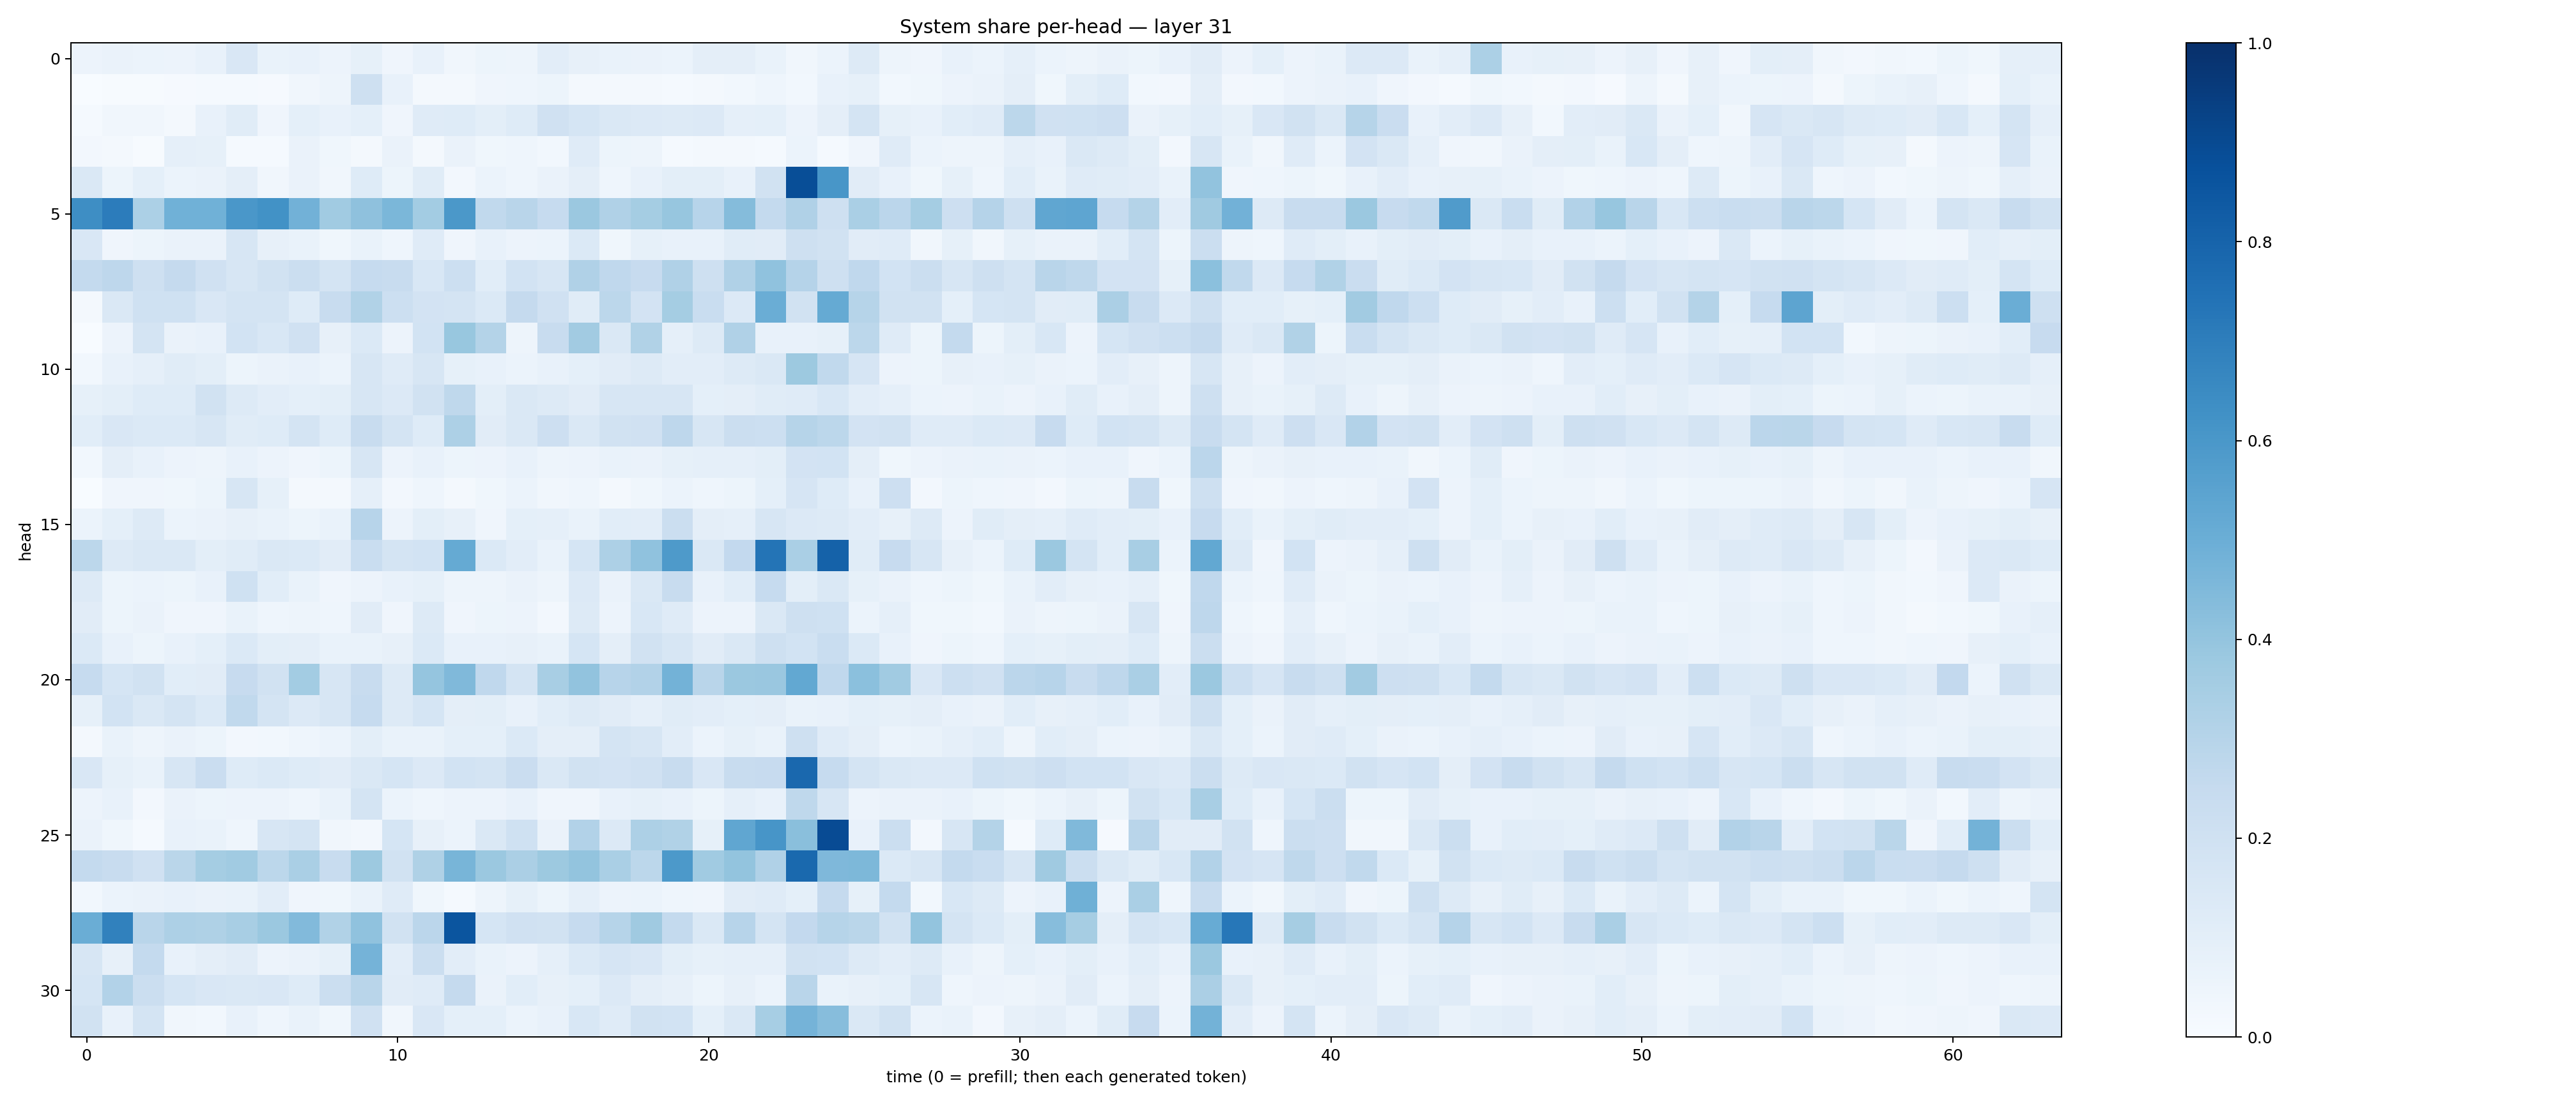

Values plotted in this chart, from the file beside it:
0.056868214, 0.063084915, 0.060282707, 0.055861108, 0.070730045, 0.14902954, 0.06967969, 0.07417003, 0.057112828, 0.0858623, 0.039416615, 0.07571984, 0.033186004, 0.053308606, 0.04772602, 0.10428842, 0.07917404, 0.06975422, 0.06463454, 0.062167503, 0.09625495, 0.09396767, 0.06968676, 0.03228173
0.002831, 0.005491, 0.004976, 0.01024, 0.01473, 0.01237, 0.008886, 0.03224, 0.04772, 0.2035, 0.07473, 0.01671, 0.02009, 0.04031, 0.04531, 0.05307, 0.02109, 0.02299, 0.01702, 0.01463, 0.01894, 0.02878, 0.04413, 0.02904
0.01412, 0.03155, 0.03294, 0.02025, 0.07437, 0.1146, 0.04096, 0.09248, 0.07244, 0.09017, 0.04005, 0.1178, 0.122, 0.09796, 0.1221, 0.1968, 0.1686, 0.1431, 0.1354, 0.1298, 0.1342, 0.08726, 0.09062, 0.05572
0.02585, 0.02275, 0.005767, 0.08933, 0.0834, 0.01228, 0.01237, 0.06538, 0.03902, 0.01691, 0.06553, 0.01657, 0.06476, 0.0379, 0.04419, 0.03069, 0.119, 0.0529, 0.05017, 0.01324, 0.01889, 0.01869, 0.01367, 0.06029
0.1483, 0.05444, 0.08991, 0.06173, 0.0664, 0.09384, 0.03488, 0.06326, 0.03219, 0.1223, 0.05337, 0.1168, 0.02623, 0.06004, 0.04568, 0.06316, 0.0973, 0.04476, 0.07565, 0.09983, 0.09858, 0.07285, 0.1942, 0.8867
0.6382, 0.7035, 0.3291, 0.4846, 0.4846, 0.6011, 0.623, 0.4823, 0.3634, 0.4126, 0.458, 0.356, 0.5947, 0.2651, 0.2905, 0.2495, 0.3809, 0.3185, 0.3544, 0.3937, 0.2955, 0.4345, 0.2554, 0.3174
0.1523, 0.0416, 0.05455, 0.06282, 0.06448, 0.1597, 0.07822, 0.06884, 0.03596, 0.07001, 0.04461, 0.1184, 0.04291, 0.07263, 0.05703, 0.06221, 0.1385, 0.03741, 0.08401, 0.0746, 0.07194, 0.1165, 0.1121, 0.2085
0.2557, 0.2753, 0.2034, 0.2523, 0.1982, 0.1626, 0.1914, 0.2249, 0.1761, 0.2493, 0.2381, 0.1553, 0.2156, 0.1071, 0.1856, 0.1566, 0.3202, 0.2687, 0.2444, 0.3178, 0.2053, 0.3203, 0.4063, 0.3033
0.02201, 0.1409, 0.2027, 0.203, 0.1519, 0.1768, 0.1764, 0.1221, 0.2384, 0.3129, 0.2165, 0.1802, 0.1736, 0.1383, 0.2531, 0.1992, 0.116, 0.278, 0.1803, 0.3531, 0.2306, 0.136, 0.5007, 0.1937
0.002218, 0.05559, 0.1748, 0.06369, 0.07623, 0.185, 0.155, 0.1971, 0.08111, 0.1401, 0.05598, 0.1842, 0.387, 0.3063, 0.04784, 0.2361, 0.3618, 0.1422, 0.3152, 0.08884, 0.131, 0.3199, 0.07409, 0.07796
0.0275, 0.07666, 0.08681, 0.1133, 0.09774, 0.05146, 0.06415, 0.07422, 0.06108, 0.1593, 0.1185, 0.1596, 0.0844, 0.07383, 0.05914, 0.07286, 0.09041, 0.1116, 0.1328, 0.1019, 0.1019, 0.1326, 0.1445, 0.3778
0.0854, 0.09848, 0.1212, 0.1231, 0.1922, 0.1293, 0.1016, 0.09323, 0.09991, 0.1632, 0.1353, 0.1938, 0.2703, 0.09916, 0.1445, 0.1323, 0.1096, 0.1638, 0.162, 0.1623, 0.09272, 0.09482, 0.1133, 0.1199
0.1078, 0.1495, 0.1391, 0.139, 0.1591, 0.1143, 0.1245, 0.1796, 0.1242, 0.2375, 0.1744, 0.1233, 0.3272, 0.11, 0.141, 0.2114, 0.1434, 0.1904, 0.1958, 0.2755, 0.1637, 0.2236, 0.2173, 0.2975
0.0289, 0.09461, 0.07747, 0.0551, 0.04995, 0.07406, 0.05719, 0.04015, 0.05392, 0.1577, 0.05529, 0.07454, 0.05124, 0.05735, 0.07078, 0.04944, 0.05721, 0.067, 0.06317, 0.08448, 0.08944, 0.08756, 0.09916, 0.1801
0.0005392, 0.0402, 0.0402, 0.03578, 0.05144, 0.1631, 0.08325, 0.01968, 0.022, 0.08884, 0.02356, 0.04537, 0.02288, 0.03861, 0.05921, 0.03198, 0.0432, 0.02317, 0.03798, 0.05987, 0.04687, 0.05283, 0.09043, 0.1652
0.06106, 0.09131, 0.1265, 0.06118, 0.06437, 0.08132, 0.06926, 0.05211, 0.06734, 0.294, 0.05705, 0.1013, 0.07997, 0.04194, 0.09, 0.0866, 0.06945, 0.1085, 0.1017, 0.2233, 0.09751, 0.08653, 0.1605, 0.1363
0.2775, 0.1308, 0.1477, 0.148, 0.09929, 0.1158, 0.1474, 0.1388, 0.1098, 0.2341, 0.1752, 0.1857, 0.5182, 0.1384, 0.1024, 0.06824, 0.1704, 0.3275, 0.4082, 0.587, 0.1423, 0.2615, 0.737, 0.3363
0.127, 0.05304, 0.06107, 0.05278, 0.0716, 0.2007, 0.1093, 0.0687, 0.04109, 0.05785, 0.07788, 0.08354, 0.04833, 0.05013, 0.06476, 0.04915, 0.1363, 0.06515, 0.1448, 0.2392, 0.07132, 0.1089, 0.2474, 0.09767
0.1116, 0.0522, 0.06521, 0.04137, 0.03952, 0.06859, 0.04495, 0.04695, 0.04623, 0.1097, 0.03957, 0.125, 0.04256, 0.05215, 0.05479, 0.02674, 0.1272, 0.05613, 0.1552, 0.1172, 0.05837, 0.05758, 0.1427, 0.2094
0.1376, 0.07679, 0.05249, 0.07485, 0.09076, 0.1396, 0.1002, 0.096, 0.06855, 0.06831, 0.08041, 0.1403, 0.0736, 0.07065, 0.07965, 0.06886, 0.1717, 0.09467, 0.1882, 0.1622, 0.1118, 0.1427, 0.2108, 0.1838
0.2491, 0.1686, 0.1925, 0.109, 0.1122, 0.2431, 0.1924, 0.3579, 0.1598, 0.2394, 0.1309, 0.3984, 0.447, 0.266, 0.1723, 0.3428, 0.4042, 0.2942, 0.3098, 0.4782, 0.2913, 0.381, 0.3834, 0.5271
0.08542, 0.1857, 0.1468, 0.1762, 0.1385, 0.2641, 0.1766, 0.1354, 0.1626, 0.2485, 0.1271, 0.169, 0.09688, 0.09795, 0.07752, 0.1084, 0.1294, 0.1106, 0.08882, 0.1169, 0.1031, 0.09371, 0.09614, 0.07017
0.01683, 0.06885, 0.04872, 0.06278, 0.0526, 0.02516, 0.02961, 0.04346, 0.0607, 0.09974, 0.06964, 0.06799, 0.09323, 0.08997, 0.1389, 0.09382, 0.09552, 0.1742, 0.1569, 0.1024, 0.06124, 0.08385, 0.07002, 0.2058
0.1486, 0.08338, 0.06759, 0.1609, 0.2291, 0.1234, 0.1405, 0.1223, 0.1119, 0.1442, 0.1716, 0.135, 0.1848, 0.1748, 0.2286, 0.1467, 0.1898, 0.1802, 0.1971, 0.2385, 0.1496, 0.2407, 0.2443, 0.7826
0.05505, 0.07723, 0.02558, 0.06266, 0.05178, 0.05495, 0.05585, 0.04395, 0.06732, 0.1776, 0.05991, 0.04595, 0.05799, 0.05571, 0.07446, 0.03987, 0.04172, 0.07189, 0.08508, 0.07657, 0.05193, 0.0871, 0.07057, 0.2713
0.0632, 0.03825, 0.01524, 0.07177, 0.06657, 0.04312, 0.1601, 0.1785, 0.03308, 0.02358, 0.1709, 0.08105, 0.05935, 0.1435, 0.1995, 0.06301, 0.3097, 0.1358, 0.3249, 0.3149, 0.08475, 0.5349, 0.6064, 0.4256
0.2544, 0.2395, 0.198, 0.2889, 0.3545, 0.3649, 0.2792, 0.3367, 0.2388, 0.3758, 0.1887, 0.3221, 0.4682, 0.3799, 0.3326, 0.377, 0.3998, 0.3366, 0.2781, 0.5923, 0.3649, 0.4023, 0.3175, 0.7797
0.03048, 0.06191, 0.06455, 0.07067, 0.06422, 0.06918, 0.1045, 0.04155, 0.03701, 0.06643, 0.121, 0.0387, 0.01182, 0.05009, 0.08339, 0.05461, 0.08598, 0.05699, 0.06154, 0.04349, 0.03965, 0.1129, 0.1204, 0.09318
0.5006, 0.6857, 0.2912, 0.328, 0.3221, 0.3415, 0.3819, 0.4442, 0.316, 0.4067, 0.1906, 0.2844, 0.8559, 0.1705, 0.1978, 0.1875, 0.2498, 0.3008, 0.3695, 0.255, 0.1454, 0.293, 0.1771, 0.2581
0.1567, 0.0809, 0.2576, 0.07616, 0.09507, 0.1131, 0.05843, 0.06626, 0.08357, 0.4737, 0.103, 0.2247, 0.1052, 0.06827, 0.05518, 0.08881, 0.1376, 0.1661, 0.1516, 0.1001, 0.08289, 0.08758, 0.08937, 0.1945
0.1691, 0.3107, 0.2215, 0.1713, 0.152, 0.1469, 0.1488, 0.1227, 0.2225, 0.2918, 0.1101, 0.1191, 0.2531, 0.06336, 0.1068, 0.08007, 0.09213, 0.1355, 0.09493, 0.08141, 0.05459, 0.08146, 0.06181, 0.2918
0.1942, 0.07047, 0.1791, 0.03476, 0.03049, 0.07052, 0.04387, 0.07015, 0.03869, 0.1964, 0.03481, 0.1493, 0.09186, 0.09201, 0.06054, 0.07763, 0.1545, 0.1189, 0.189, 0.1845, 0.09306, 0.1472, 0.3458, 0.4749
